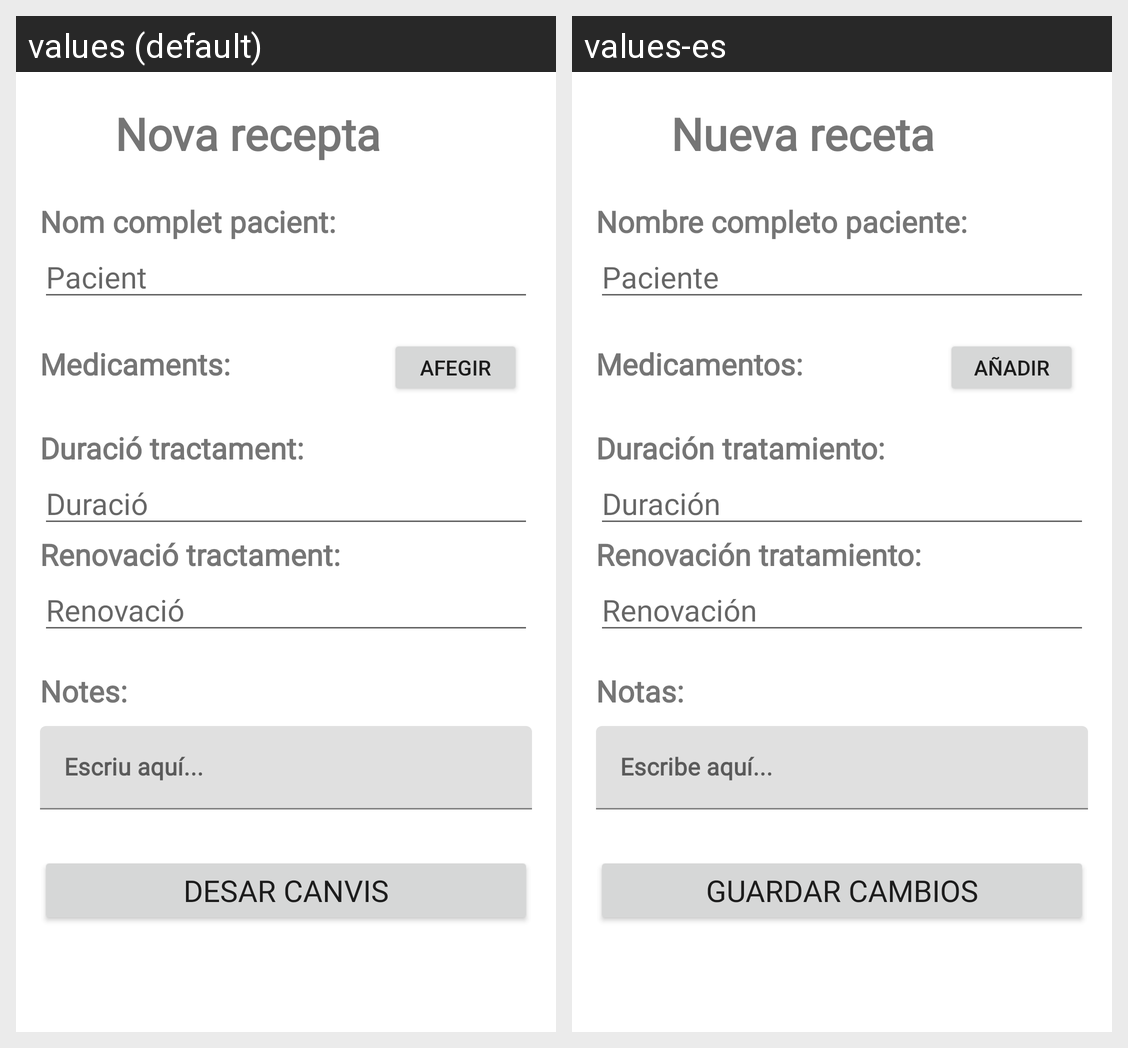

For this localized Android screen grid, give each drawn string resource with its value in every locale shown.
Android screen res/layout/fragment_recepta.xml rendered under 2 locales, left to right: values (default), values-es. Device: Nexus 5 (rendered at 1080×1920; each locale shown at half size, 540×960, under a caption strip naming it); theme Theme.AppPTIN.
Strings drawn on this screen, with the default value and each locale's value (text and hints the layout hard-codes, and strings that could not be matched under every locale, appear in the picture but are not listed):

receta
  values: Nova recepta
  values-es: Nueva receta

info_receta_paciente
  values: Nom complet pacient:
  values-es: Nombre completo paciente:

info_receta_text_paciente
  values: Pacient
  values-es: Paciente

info_receta_medicamento
  values: Medicaments:
  values-es: Medicamentos:

button_receta
  values: Afegir
  values-es: Añadir

info_receta_duracio
  values: Duració tractament:
  values-es: Duración tratamiento:

info_receta_text_duracio
  values: Duració
  values-es: Duración

info_receta_renovacio
  values: Renovació tractament:
  values-es: Renovación tratamiento:

info_receta_text_renovacio
  values: Renovació
  values-es: Renovación

info_receta_nota
  values: Notes:
  values-es: Notas:

info_receta_text_nota
  values: Escriu aquí...
  values-es: Escribe aquí...

info_receta_guardar
  values: Desar canvis
  values-es: Guardar cambios
